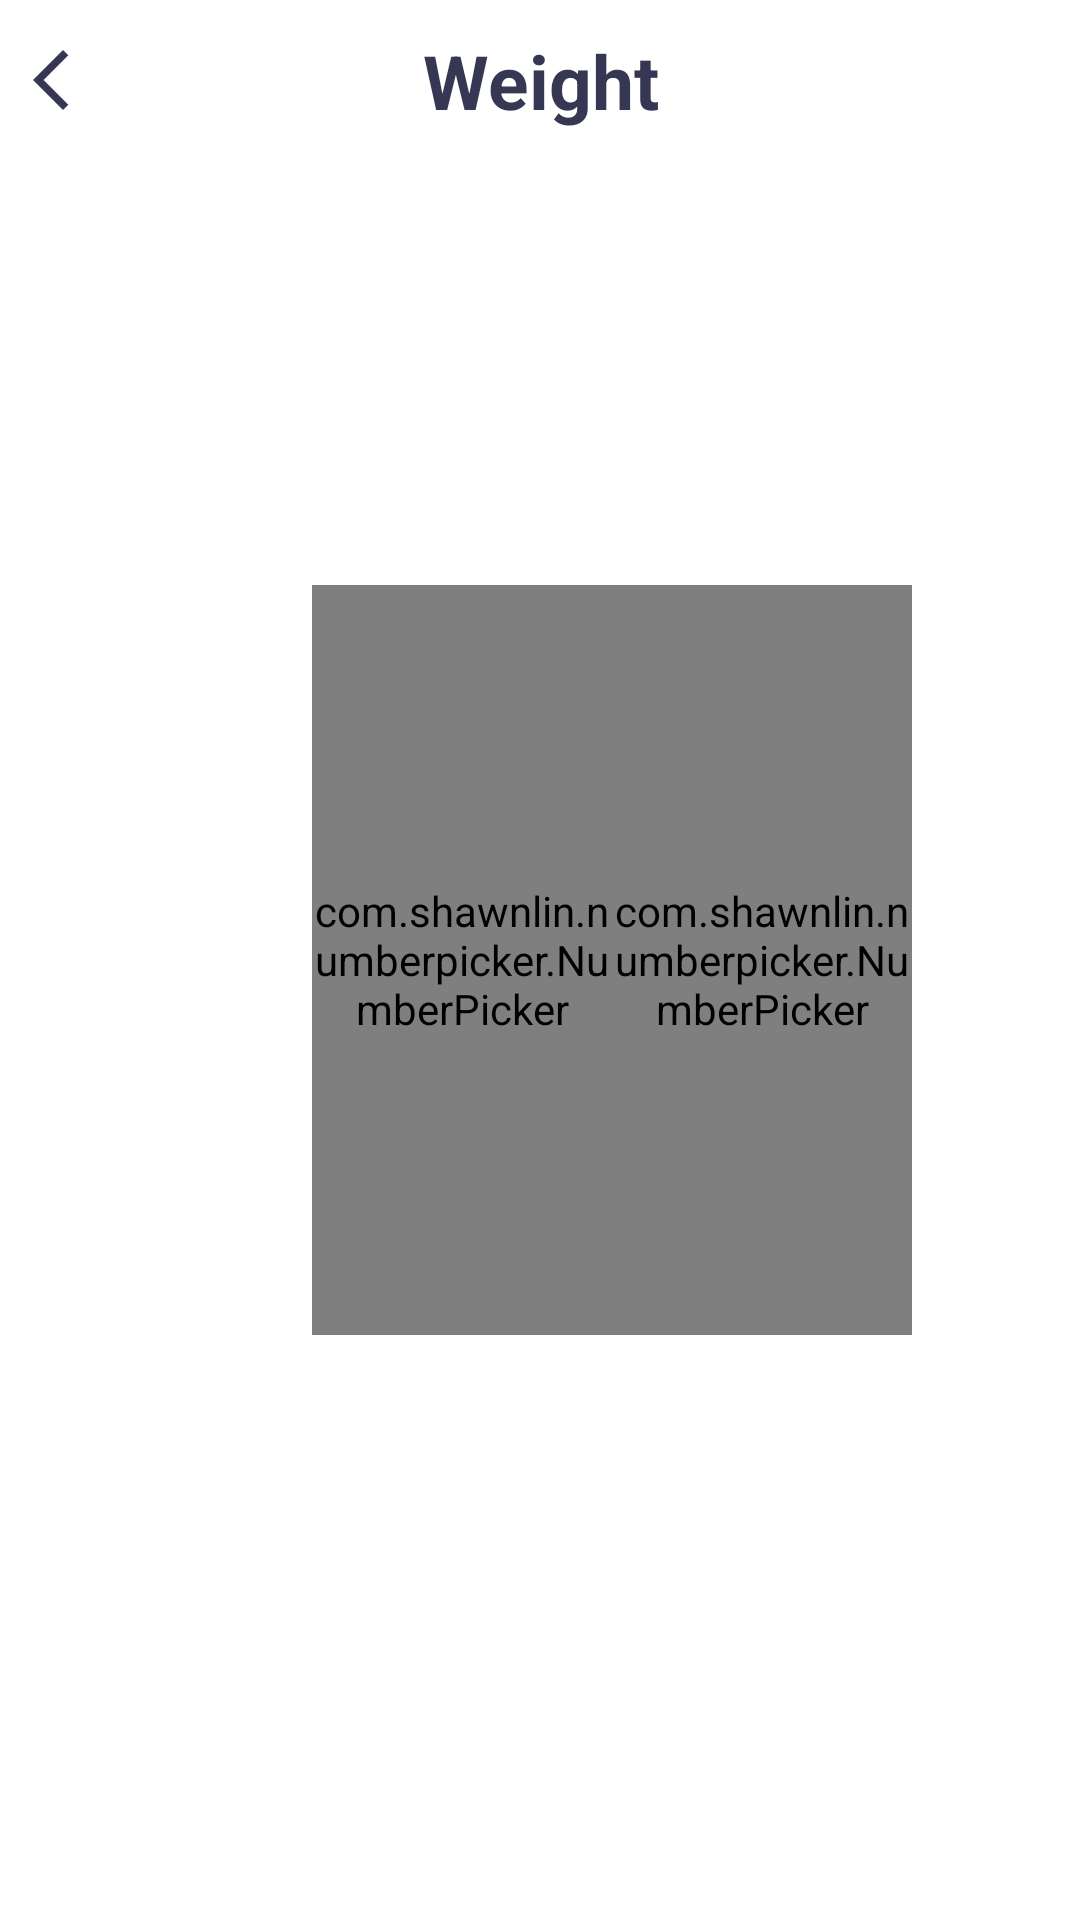

Write the Android layout XML for this screen, with the resource values it uses.
<!-- AndroidManifest.xml: application theme Theme.StepCount -->
<!-- res/layout/fragment_weight.xml -->
<?xml version="1.0" encoding="utf-8"?>
<FrameLayout xmlns:android="http://schemas.android.com/apk/res/android"
    xmlns:app="http://schemas.android.com/apk/res-auto"
    xmlns:tools="http://schemas.android.com/tools"
    android:layout_width="match_parent"
    android:layout_height="match_parent"
    tools:context=".ui.profile.profile_setting.item_setting.WeightFragment">

    <RelativeLayout
        android:layout_width="match_parent"
        android:layout_height="match_parent">

        <RelativeLayout
            android:id="@+id/layoutTitle"
            android:layout_width="match_parent"
            android:layout_height="wrap_content"
            android:layout_alignParentStart="true"
            android:layout_alignParentTop="true"
            android:background="@color/color_header">

            <ImageView
                android:id="@+id/img_back_setting_profile"
                android:layout_width="wrap_content"
                android:layout_height="wrap_content"
                android:layout_centerVertical="true"
                android:layout_marginStart="5dp"
                android:src="@drawable/baseline_arrow_back_ios_new_24" />

            <TextView
                style="@style/TEXT_HEADER_SETTING"
                android:layout_width="match_parent"
                android:layout_height="wrap_content"
                android:layout_alignParentStart="true"
                android:layout_marginStart="@dimen/_10dp"
                android:layout_marginTop="@dimen/_10dp"
                android:layout_marginEnd="@dimen/_10dp"
                android:layout_marginBottom="@dimen/_10dp"
                android:text="@string/weight"
                android:textAlignment="center" />

        </RelativeLayout>

        <androidx.constraintlayout.widget.ConstraintLayout
            android:layout_width="match_parent"
            android:layout_height="wrap_content"
            android:layout_centerHorizontal="true"
            android:layout_centerVertical="true">


            <LinearLayout
                android:layout_width="match_parent"
                android:layout_height="wrap_content"
                android:orientation="horizontal"
                app:layout_constraintStart_toStartOf="parent"
                app:layout_constraintTop_toTopOf="parent">

                <com.shawnlin.numberpicker.NumberPicker
                    android:id="@+id/number_picker_kg"
                    android:layout_width="100dp"
                    android:layout_height="250dp"
                    android:layout_marginStart="104dp"
                    app:layout_constraintBottom_toBottomOf="parent"
                    app:layout_constraintStart_toStartOf="parent"
                    app:layout_constraintTop_toTopOf="parent"
                    app:layout_constraintVertical_bias="0.0"
                    app:np_dividerColor="@color/bg_blue"
                    app:np_selectedTextColor="@color/color_progress"
                    app:np_selectedTextSize="@dimen/text_size"
                    app:np_textColor="@color/color_text_number_picker"
                    app:np_textSize="@dimen/text_size_12sp"
                    app:np_wheelItemCount="6" />

                <com.shawnlin.numberpicker.NumberPicker
                    android:id="@+id/number_picker_g"
                    android:layout_width="100dp"
                    android:layout_height="250dp"
                    android:layout_marginEnd="112dp"
                    app:np_dividerColor="@color/bg_blue"
                    app:np_selectedTextColor="@color/color_progress"
                    app:np_selectedTextSize="@dimen/text_size"
                    app:np_textColor="@color/color_text_number_picker"
                    app:np_textSize="@dimen/text_size_12sp"
                    app:np_wheelItemCount="6" />
            </LinearLayout>

        </androidx.constraintlayout.widget.ConstraintLayout>


        <TextView
            android:id="@+id/tvSave"
            style="@style/BUTTON"
            android:layout_width="300dp"
            android:layout_height="wrap_content"
            android:layout_alignParentBottom="true"
            android:layout_centerHorizontal="true"
            android:layout_marginBottom="20dp"
            android:padding="10dp"
            android:text="@string/save"
            android:visibility="gone" />
    </RelativeLayout>

</FrameLayout>
<!-- resources referenced by this layout -->
<resources>
  <color name="bg_blue">#03A9F4</color>
  <color name="color_header">@color/white</color>
  <color name="color_progress">#0288D1</color>
  <color name="color_text_number_picker">#363753</color>
  <dimen name="_10dp">10dp</dimen>
  <dimen name="text_size">16sp</dimen>
  <dimen name="text_size_12sp">12sp</dimen>
  <!-- drawable baseline_arrow_back_ios_new_24 (drawable) -->
  <vector android:height="24dp" android:tint="@color/color_img_back"
      android:viewportHeight="24" android:viewportWidth="24"
      android:width="24dp" xmlns:android="http://schemas.android.com/apk/res/android">
      <path android:fillColor="@android:color/white" android:pathData="M17.77,3.77l-1.77,-1.77l-10,10l10,10l1.77,-1.77l-8.23,-8.23z"/>
  </vector>
  <string name="save">Save</string>
  <string name="weight">Weight</string>
  <style name="BUTTON">
          <item name="android:gravity">center</item>
          <item name="android:background">@drawable/bg_button_green</item>
          <item name="android:textStyle">bold</item>
          <item name="android:textSize">@dimen/text_size</item>
          <item name="android:textColor">@color/white</item>
          <item name="android:padding">@dimen/_10dp</item>
      </style>
  <style name="TEXT_HEADER_SETTING">
          <item name="android:textColor">#363753</item>
          <item name="android:textSize">@dimen/text_size_title</item>
          <item name="android:textStyle">bold</item>
          <item name="android:textAlignment">center</item>
      </style>
  <style name="Theme.StepCount" parent="Theme.MaterialComponents.DayNight.NoActionBar">
          
          <item name="colorPrimary">@color/purple_500</item>
          <item name="colorPrimaryVariant">@color/bg_gray</item>
          <item name="colorOnPrimary">@color/white</item>
          
          <item name="colorSecondary">@color/teal_200</item>
          <item name="colorSecondaryVariant">@color/teal_700</item>
          <item name="colorOnSecondary">@color/black</item>
          
          <item name="android:statusBarColor">?attr/colorPrimaryVariant</item>
          <item name="android:windowLightStatusBar">true</item>
          
      </style>
  <color name="white">#FFFFFFFF</color>
  <color name="color_img_back">#363753</color>
  <!-- drawable bg_button_green (drawable) -->
  <?xml version="1.0" encoding="utf-8"?>
  <shape xmlns:android="http://schemas.android.com/apk/res/android">
  <solid android:color="@color/color_progress"/>
      <corners android:radius="50dp"/>
  </shape>
  <dimen name="text_size_title">25sp</dimen>
  <color name="purple_500">#FF6200EE</color>
  <color name="bg_gray">#DFE3EE</color>
  <color name="teal_200">#FF03DAC5</color>
  <color name="teal_700">#FF018786</color>
  <color name="black">#FF000000</color>
</resources>
